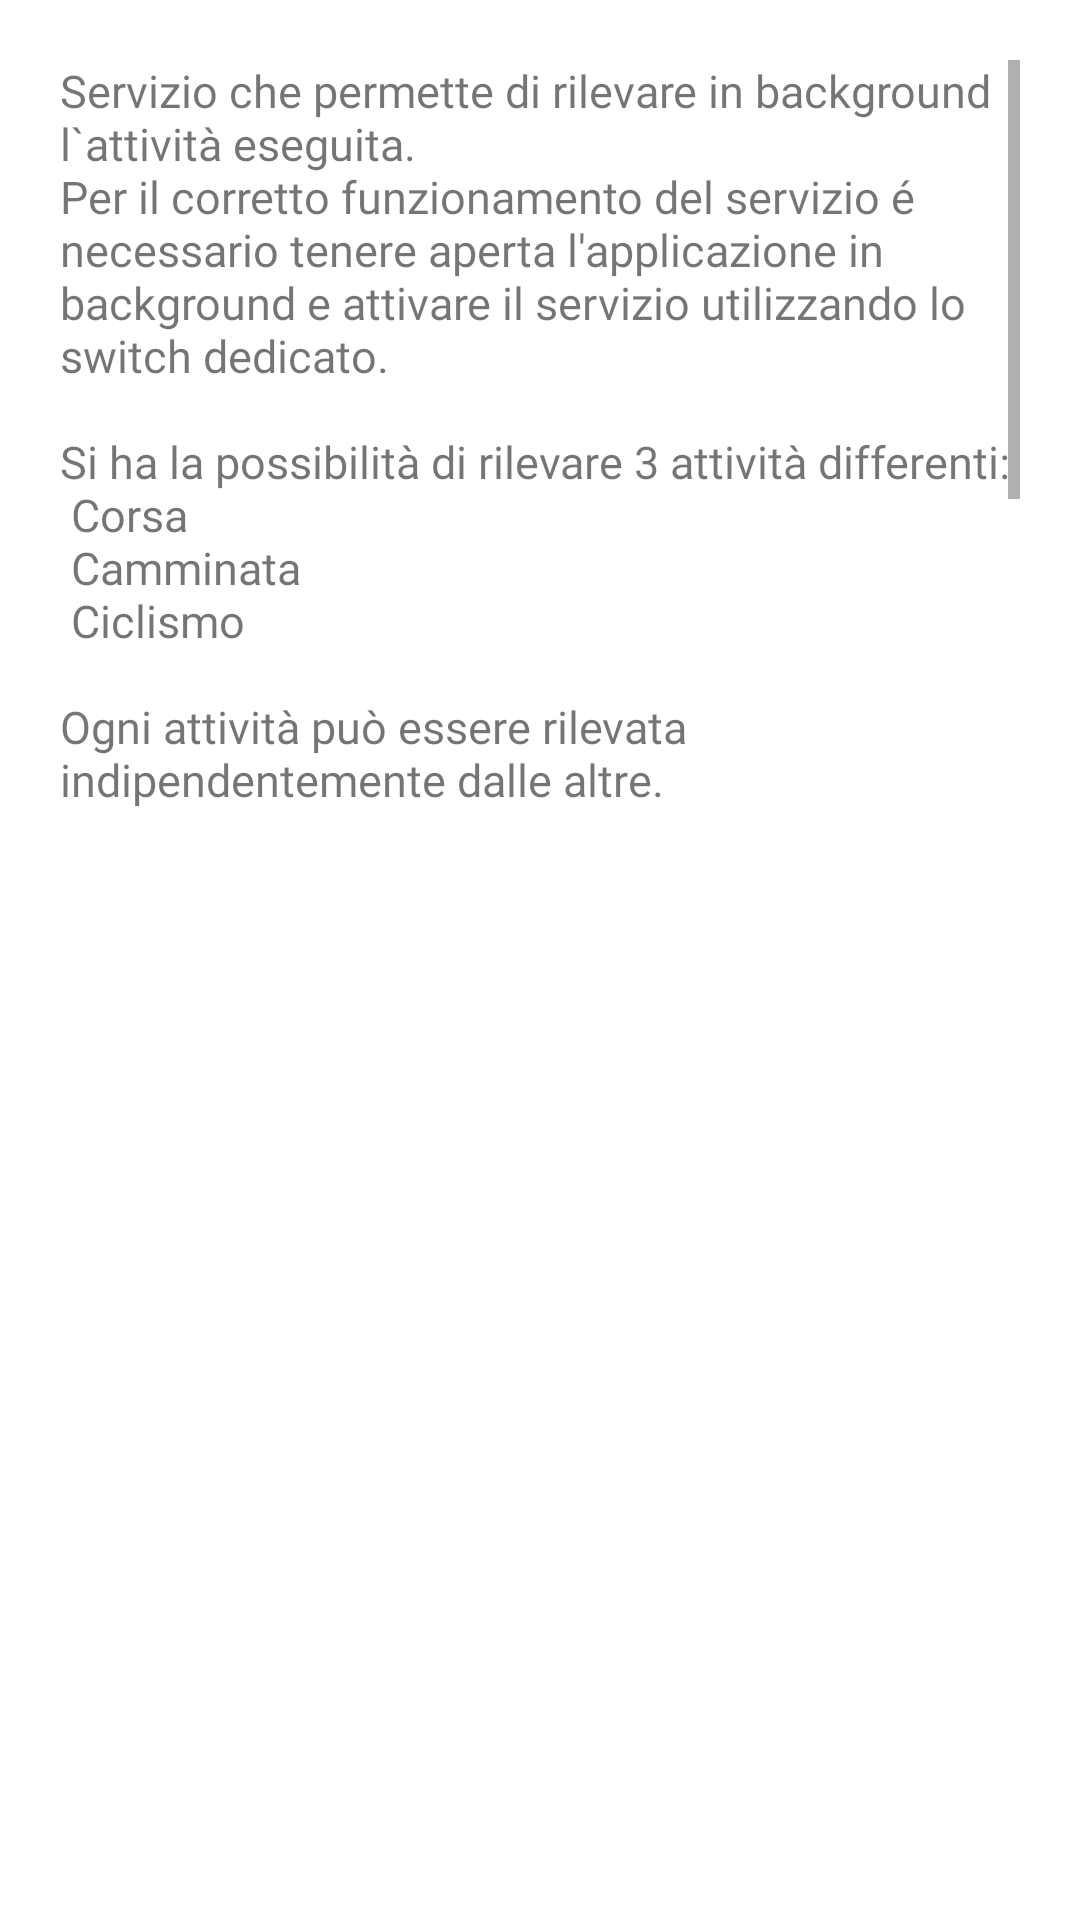

This screen was rendered from an Android layout file. Write that file and the resources it references.
<!-- AndroidManifest.xml: application theme Theme.WayOfLife -->
<!-- res/layout/home_info_dialog.xml -->
<RelativeLayout
    xmlns:android="http://schemas.android.com/apk/res/android"
    android:layout_height="match_parent"
    android:layout_width="match_parent">

    <ScrollView
        android:layout_width="wrap_content"
        android:layout_height="250dp"
        android:layout_marginLeft="20dp"
        android:layout_marginTop="20dp"
        android:layout_marginRight="20dp"
        android:fillViewport="true">

        <LinearLayout
            android:layout_width="match_parent"
            android:layout_height="wrap_content"
            android:orientation="vertical">

            <TextView
                android:id="@+id/textView2"
                android:layout_width="wrap_content"
                android:layout_height="wrap_content"
                android:fontFamily="@font/candara"
                android:text="@string/infoAT"
                android:textSize="15sp"/>
        </LinearLayout>
    </ScrollView>

</RelativeLayout>
<!-- resources referenced by this layout -->
<resources>
  <string name="infoAT">Servizio che permette di rilevare in background l`attività eseguita.\nPer il corretto funzionamento del servizio é necessario tenere aperta l\'applicazione in background e attivare il servizio utilizzando lo switch dedicato. \n\nSi ha la possibilità di rilevare 3 attività differenti:     \n        Corsa     \n        Camminata     \n        Ciclismo  \n        \nOgni attività può essere rilevata indipendentemente dalle altre. \nUtilizzando quindi gli switch dedicati si ha la possibilità di attivare e disattivare il riconoscimento delle sole attività d\'interesse.\n\nNel momento in cui un\'attività viene riconosciuta viene inviata una notifica che indica l\'attività che si sta eseguendo. \nPremendo poi sulla notifica si ha la possibilità di attivare direttamente un\'allenamento specifico per l\'attività appena riconosciuta.</string>
  <style name="Theme.WayOfLife" parent="Theme.MaterialComponents.DayNight.DarkActionBar">
          
          <item name="colorPrimary">@color/purple_700</item>
          
          <item name="colorOnPrimary">@color/white</item>
          
          <item name="colorSecondary">@color/indigo_600</item>
          <item name="colorSecondaryVariant">@color/teal_700</item>
          <item name="colorOnSecondary">@color/white</item>
          
          <item name="android:statusBarColor" tools:targetApi="l">?attr/colorPrimaryVariant</item>
          
      </style>
  <color name="purple_700">#FF3700B3</color>
  <color name="white">#FFFFFFFF</color>
  <color name="indigo_600">#3949ab</color>
  <color name="teal_700">#FF018786</color>
</resources>
